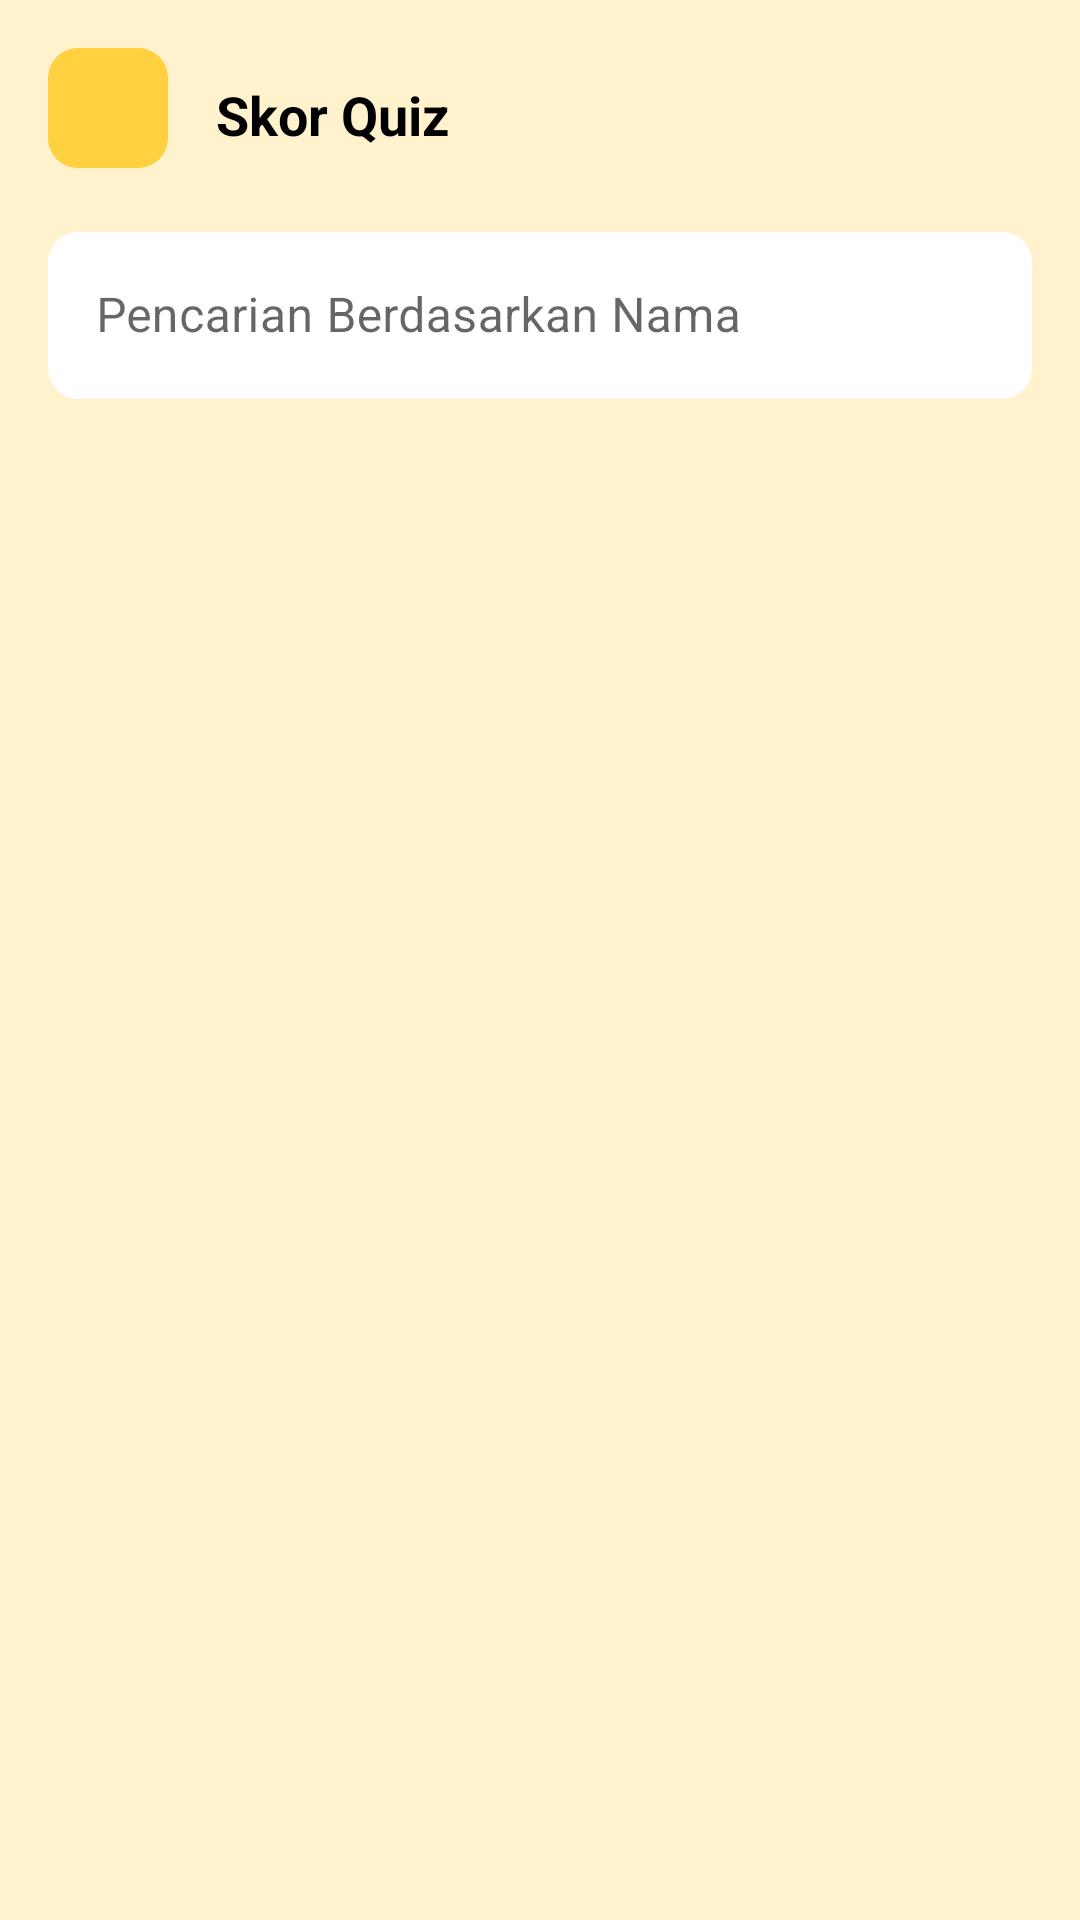

Android layout source for this screen:
<!-- AndroidManifest.xml: application theme Theme.Koloid -->
<!-- res/layout/activity_score.xml -->
<?xml version="1.0" encoding="utf-8"?>
<androidx.constraintlayout.widget.ConstraintLayout xmlns:android="http://schemas.android.com/apk/res/android"
    xmlns:app="http://schemas.android.com/apk/res-auto"
    xmlns:tools="http://schemas.android.com/tools"
    android:layout_width="match_parent"
    android:layout_height="match_parent"
    android:background="@color/bg"
    tools:context=".quiz.score.ScoreActivity">

    <ImageButton
        android:id="@+id/imageButton"
        android:layout_width="40dp"
        android:layout_height="40dp"
        android:layout_marginStart="16dp"
        android:layout_marginTop="16dp"
        android:background="@drawable/bg_rounded"
        android:contentDescription="@string/button"
        android:src="@drawable/ic_baseline_arrow_back_24"
        app:layout_constraintStart_toStartOf="parent"
        app:layout_constraintTop_toTopOf="parent" />

    <TextView
        android:id="@+id/title"
        android:layout_width="wrap_content"
        android:layout_height="wrap_content"
        android:layout_marginStart="16dp"
        android:layout_marginTop="10dp"
        android:text="Skor Quiz"
        android:textColor="@color/black"
        android:textSize="18sp"
        android:textStyle="bold"
        app:layout_constraintStart_toEndOf="@+id/imageButton"
        app:layout_constraintTop_toTopOf="@+id/imageButton" />


    <com.google.android.material.textfield.TextInputLayout
        android:id="@+id/textInputLayout8"
        style="@style/Widget.MaterialComponents.TextInputLayout.OutlinedBox"
        android:layout_width="match_parent"
        android:layout_height="wrap_content"
        android:layout_marginStart="16dp"
        android:layout_marginTop="16dp"
        android:layout_marginEnd="16dp"
        app:layout_constraintEnd_toEndOf="parent"
        app:layout_constraintStart_toStartOf="parent"
        app:layout_constraintTop_toBottomOf="@+id/imageButton">

        <com.google.android.material.textfield.TextInputEditText
            android:layout_width="match_parent"
            android:layout_height="wrap_content"
            android:background="@drawable/bg_rounded"
            android:backgroundTint="@color/white"
            android:id="@+id/searchEt"
            android:drawableStart="@drawable/ic_baseline_search_24"
            android:drawablePadding="10dp"
            android:hint="Pencarian Berdasarkan Nama" />

    </com.google.android.material.textfield.TextInputLayout>


    <androidx.recyclerview.widget.RecyclerView
        android:id="@+id/rvScore"
        android:layout_width="match_parent"
        android:layout_height="0dp"
        android:layout_marginTop="16dp"
        app:layout_constraintBottom_toBottomOf="parent"
        app:layout_constraintEnd_toEndOf="parent"
        app:layout_constraintHorizontal_bias="0.0"
        app:layout_constraintStart_toStartOf="parent"
        app:layout_constraintTop_toBottomOf="@+id/textInputLayout8"
        app:layout_constraintVertical_bias="0.0"
        tools:listitem="@layout/item_score" />

    <ProgressBar
        android:layout_width="wrap_content"
        android:layout_height="wrap_content"
        app:layout_constraintBottom_toBottomOf="parent"
        app:layout_constraintEnd_toEndOf="parent"
        app:layout_constraintStart_toStartOf="parent"
        android:visibility="gone"
        android:id="@+id/progressBar"
        app:layout_constraintTop_toTopOf="@+id/rvScore" />

    <TextView
        android:id="@+id/noData"
        android:layout_width="wrap_content"
        android:layout_height="wrap_content"
        android:text="Tidak Ada Skor"
        android:textColor="@color/black"
        android:textSize="28sp"
        android:visibility="gone"
        app:layout_constraintBottom_toBottomOf="parent"
        app:layout_constraintEnd_toEndOf="parent"
        app:layout_constraintStart_toStartOf="@+id/rvScore"
        app:layout_constraintTop_toTopOf="@+id/rvScore" />

</androidx.constraintlayout.widget.ConstraintLayout>
<!-- res/layout/item_score.xml (included above) -->
<?xml version="1.0" encoding="utf-8"?>
<androidx.constraintlayout.widget.ConstraintLayout xmlns:android="http://schemas.android.com/apk/res/android"
    xmlns:app="http://schemas.android.com/apk/res-auto"
    xmlns:tools="http://schemas.android.com/tools"
    android:layout_width="match_parent"
    android:layout_marginStart="16dp"
    android:layout_marginEnd="16dp"
    android:layout_marginTop="16dp"
    android:layout_height="wrap_content">

    <TextView
        android:id="@+id/name"
        android:layout_width="wrap_content"
        android:layout_height="wrap_content"
        android:text="Nama Lengkap Pengguna"
        android:textColor="@color/black"
        app:layout_constraintStart_toStartOf="parent"
        app:layout_constraintTop_toTopOf="parent" />

    <TextView
        android:id="@+id/score"
        android:layout_width="wrap_content"
        android:layout_height="wrap_content"
        android:text="Total Skor: - "
        android:textColor="@color/black"
        app:layout_constraintStart_toStartOf="parent"
        app:layout_constraintTop_toBottomOf="@+id/name" />

    <View
        android:layout_width="match_parent"
        android:layout_height="1dp"
        android:layout_marginTop="10dp"
        android:background="@android:color/darker_gray"
        app:layout_constraintTop_toBottomOf="@+id/score"
        tools:layout_editor_absoluteX="-16dp" />


</androidx.constraintlayout.widget.ConstraintLayout>
<!-- resources referenced by this layout -->
<resources>
  <color name="bg">#fff2cc</color>
  <color name="black">#FF000000</color>
  <color name="white">#FFFFFFFF</color>
  <!-- drawable bg_rounded (drawable) -->
  <?xml version="1.0" encoding="utf-8"?>
  <shape xmlns:android="http://schemas.android.com/apk/res/android" android:shape="rectangle">
  
      <corners android:radius="10dp" />
      <solid android:color="@color/yellow" />
  
  </shape>
  <string name="button">button</string>
  <style name="Theme.Koloid" parent="Theme.MaterialComponents.Light.NoActionBar">
          
          <item name="colorPrimary">@color/yellow</item>
          <item name="colorPrimaryVariant">@color/yellow</item>
          <item name="colorOnPrimary">@color/white</item>
          
          <item name="colorSecondary">@color/teal_200</item>
          <item name="colorSecondaryVariant">@color/teal_700</item>
          <item name="colorOnSecondary">@color/black</item>
          
          <item name="android:statusBarColor" tools:targetApi="l">?attr/colorPrimaryVariant</item>
          
      </style>
  <color name="yellow">#ffd03f</color>
  <color name="teal_200">#FF03DAC5</color>
  <color name="teal_700">#FF018786</color>
</resources>
